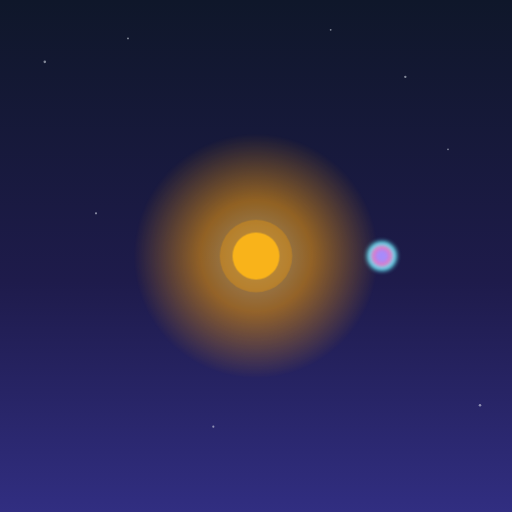
t = 0.00 s
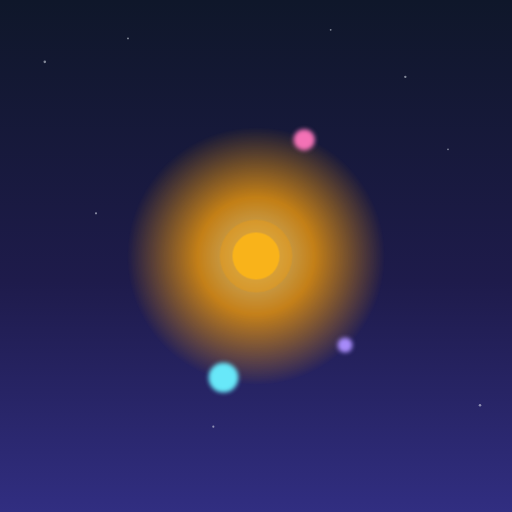
t = 2.63 s
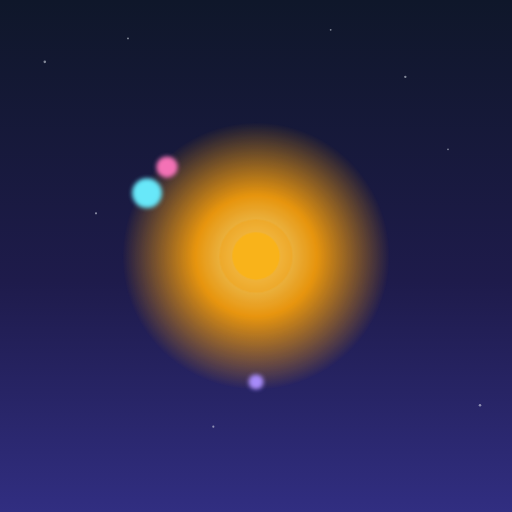
t = 5.25 s
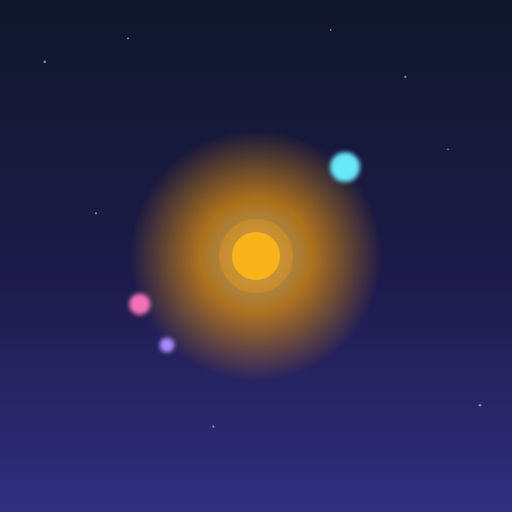
t = 7.88 s

The animated SVG that drew these frames (rendered in a browser with its animation timeline set to each time). Animation: 3 CSS @keyframes rules; frames cover the first 7.88 s, repeats indefinitely.

<?xml version="1.0" encoding="UTF-8"?>
<!--
  Pure SVG + CSS (no JavaScript). Open this file in a browser, or run:
    python3 server.py
  and visit http://127.0.0.1:8765/animation.svg
-->
<svg xmlns="http://www.w3.org/2000/svg" viewBox="0 0 480 480" width="480" height="480" role="img" aria-label="Orbiting planets around a pulsing sun">
  <title>Orbiting planets - CSS keyframes inside SVG</title>
  <defs>
    <linearGradient id="sky" x1="0%" y1="0%" x2="0%" y2="100%">
      <stop offset="0%" stop-color="#0f172a"/>
      <stop offset="55%" stop-color="#1e1b4b"/>
      <stop offset="100%" stop-color="#312e81"/>
    </linearGradient>
    <radialGradient id="sunGlow" cx="50%" cy="50%" r="50%">
      <stop offset="0%" stop-color="#fde68a"/>
      <stop offset="45%" stop-color="#f59e0b"/>
      <stop offset="100%" stop-color="#f59e0b" stop-opacity="0"/>
    </radialGradient>
    <filter id="soft" x="-40%" y="-40%" width="180%" height="180%">
      <feGaussianBlur in="SourceGraphic" stdDeviation="2"/>
    </filter>
  </defs>

  <rect width="100%" height="100%" fill="url(#sky)"/>

  <!-- subtle starfield -->
  <g fill="#e2e8f0" opacity="0.55">
    <circle cx="42" cy="58" r="1.2"/>
    <circle cx="120" cy="36" r="0.9"/>
    <circle cx="380" cy="72" r="1.1"/>
    <circle cx="420" cy="140" r="0.8"/>
    <circle cx="90" cy="200" r="1"/>
    <circle cx="310" cy="28" r="0.85"/>
    <circle cx="200" cy="400" r="1"/>
    <circle cx="450" cy="380" r="1.2"/>
  </g>

  <g transform="translate(240,240)">
    <circle r="120" fill="url(#sunGlow)" class="pulse-glow"/>

    <g class="orbit orbit-a">
      <circle r="14" fill="#67e8f9" filter="url(#soft)"/>
    </g>
    <g class="orbit orbit-b">
      <circle r="10" fill="#f472b6" filter="url(#soft)"/>
    </g>
    <g class="orbit orbit-c">
      <circle r="7" fill="#a78bfa" filter="url(#soft)"/>
    </g>

    <circle r="22" fill="#fbbf24" class="sun-core"/>
    <circle r="34" fill="#f59e0b" fill-opacity="0.35" class="sun-halo"/>
  </g>

  <style type="text/css"><![CDATA[
    .sun-core,
    .sun-halo,
    .pulse-glow {
      transform-box: fill-box;
      transform-origin: center;
    }
    .sun-core {
      animation: sun-breathe 2.8s ease-in-out infinite;
    }
    .sun-halo {
      animation: sun-breathe 2.8s ease-in-out infinite reverse;
    }
    .pulse-glow {
      animation: glow-pulse 3.6s ease-in-out infinite;
    }
    @keyframes sun-breathe {
      0%, 100% { transform: scale(1); }
      50% { transform: scale(1.08); }
    }
    @keyframes glow-pulse {
      0%, 100% { opacity: 0.55; transform: scale(0.96); }
      50% { opacity: 0.95; transform: scale(1.05); }
    }

    .orbit {
      transform-box: fill-box;
      transform-origin: center;
      animation-timing-function: linear;
      animation-iteration-count: infinite;
    }
    .orbit-a {
      animation-name: orbit-spin;
      animation-duration: 9s;
    }
    .orbit-b {
      animation-name: orbit-spin;
      animation-duration: 14s;
      animation-direction: reverse;
    }
    .orbit-c {
      animation-name: orbit-spin;
      animation-duration: 21s;
    }
    @keyframes orbit-spin {
      from { transform: rotate(0deg) translateX(118px) rotate(0deg); }
      to { transform: rotate(360deg) translateX(118px) rotate(-360deg); }
    }
  ]]></style>
</svg>
